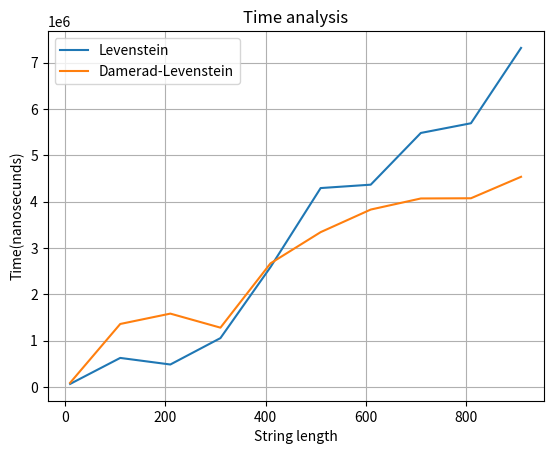

Here is the Python script that generated this plot:
import matplotlib.pyplot as plt
import numpy as np

# Линейная зависимость
x = [10, 110, 210, 310, 410, 510, 610, 710, 810, 910]
# yLevenstein = []
yLevensteinMatrix = [69432.0,
                    630201.0,
                    488263.0,
                    1057711.0,
                    2590602.0,
                    4293640.0,
                    4366677.0,
                    5482179.0,
                    5691209.0,
                    7316105.0 ]

yDameradLevenstein = [93742.0,
                    1362326.0,
                    1585825.0,
                    1282857.0,
                    2670328.0,
                    3342887.0,
                    3830212.0,
                    4069107.0,
                    4073625.0,
                    4536573.0 ]

# Построение графика
# plt.stackplot(10, 10, labels=["Levenstein Matrix", "Damerad-Levenstein"])
plt.title("Time analysis")
plt.xlabel("String length")
plt.ylabel("Time(nanosecunds)")


plt.grid()
plt.plot(x, yLevensteinMatrix, label="Levenstein")
plt.plot(x, yDameradLevenstein, label="Damerad-Levenstein")
plt.legend()

plt.show()